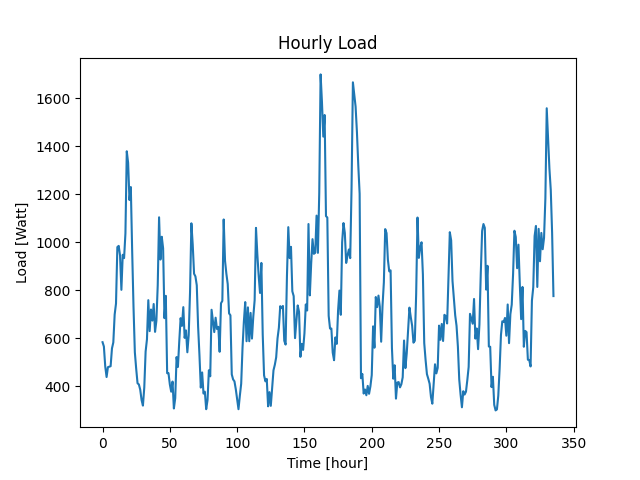

The table this chart was drawn from, first rows:
Time (Hour), Load (W)
0, 584
1, 566
2, 483
3, 439
4, 480
5, 482
6, 484
7, 558
8, 583
9, 699
10, 745
11, 980
12, 985
13, 945
14, 802
15, 948
16, 934
17, 1037
18, 1379
19, 1331
20, 1176
21, 1230
22, 966
23, 732
24, 542
25, 473
26, 413
27, 408
28, 386
29, 343
30, 320
31, 395
32, 545
33, 596
34, 759
35, 630
36, 720
37, 674
38, 743
39, 627
40, 673
41, 821
42, 1104
43, 928
44, 1023
45, 975
46, 684
47, 777
48, 455
49, 455
50, 408
51, 378
52, 420
53, 308
54, 351
55, 522
56, 481
57, 588
58, 684
59, 652
... 276 more rows
